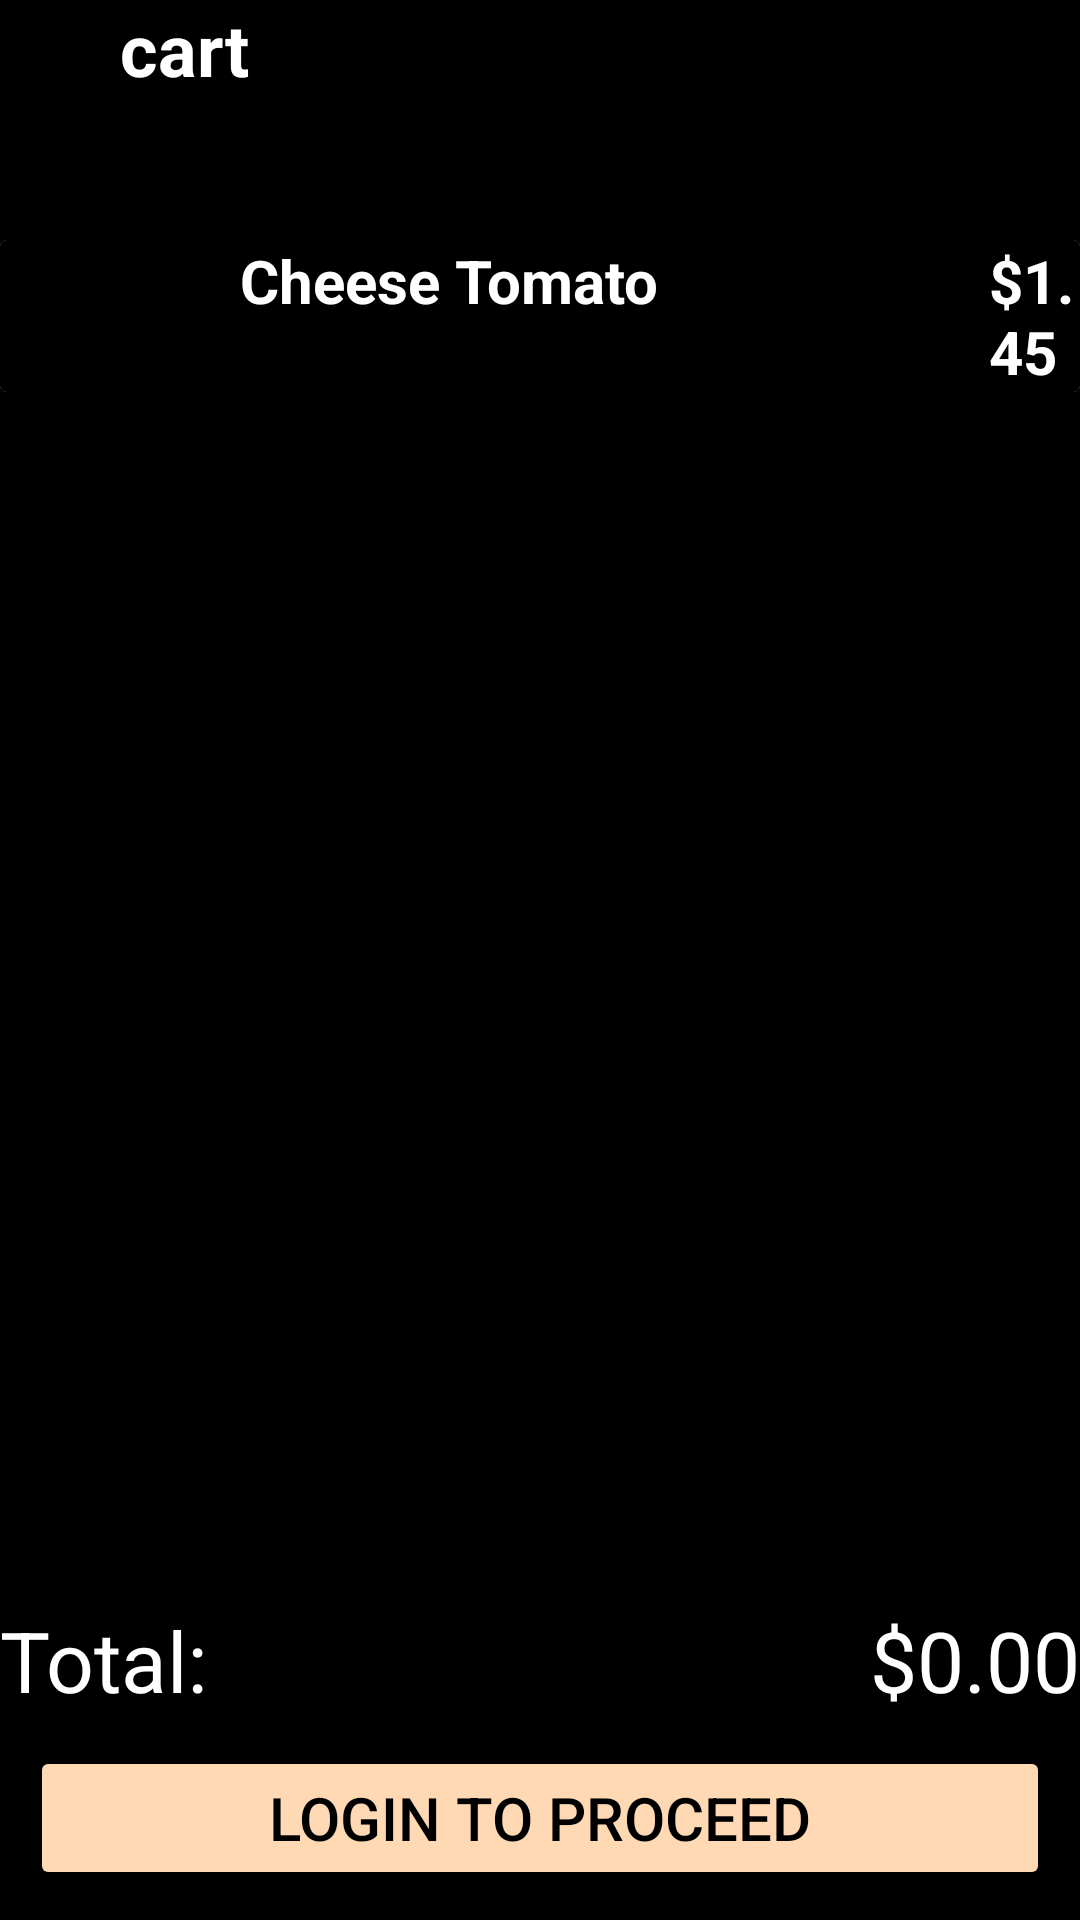

The Android layout XML behind this screen, and the referenced resources:
<!-- AndroidManifest.xml: application theme Theme.RojeworldBites -->
<!-- res/layout/fragment_blank.xml -->
<?xml version="1.0" encoding="utf-8"?>
<FrameLayout xmlns:android="http://schemas.android.com/apk/res/android"
    xmlns:tools="http://schemas.android.com/tools"
    android:layout_width="match_parent"
    android:layout_height="match_parent"
    tools:context=".BlankFragment"
    android:id="@+id/srin">

    <RelativeLayout
        android:layout_width="match_parent"
        android:layout_height="match_parent"
        android:background="@color/black"
        tools:context=".MainActivity">
        <ImageView
            android:layout_width="match_parent"
            android:layout_height="wrap_content"
            android:src="@drawable/ic_baseline_arrow_back_24"
            android:layout_marginRight="350dp">


        </ImageView>
        <TextView
            android:layout_width="match_parent"
            android:layout_height="wrap_content"
            android:text="cart"
            android:textColor="@color/white"
            android:textSize="24dp"
            android:layout_marginLeft="40dp"
            android:textStyle="bold">

        </TextView>
        <androidx.cardview.widget.CardView
            android:layout_width="match_parent"
            android:layout_height="wrap_content"
            android:layout_marginTop="80dp">
            <RelativeLayout
                android:layout_width="match_parent"
                android:layout_height="wrap_content"
                android:orientation="horizontal"
                android:background="@color/black">
                <ImageView
                    android:id="@+id/us"
                    android:layout_width="50dp"
                    android:layout_height="50dp"
                    android:src="@drawable/re"
                    android:paddingLeft="10dp">
                </ImageView>
                <TextView
                    android:id="@+id/usa"
                    android:paddingLeft="30dp"
                    android:layout_toRightOf="@id/us"
                    android:layout_width="wrap_content"
                    android:layout_height="wrap_content"
                    android:text="Cheese Tomato"
                    android:textColor="@color/white"
                    android:textSize="20dp"
                    android:textStyle="bold">

                </TextView>
                <TextView
                    android:layout_toRightOf="@id/usa"
                    android:layout_width="wrap_content"
                    android:layout_height="wrap_content"
                    android:text="$1.45"
                    android:textColor="@color/white"
                    android:textSize="20dp"
                    android:textStyle="bold"
                    android:paddingLeft="110dp">

                </TextView>
            </RelativeLayout>
        </androidx.cardview.widget.CardView>

        <Button
            android:layout_width="match_parent"
            android:layout_height="wrap_content"
            android:layout_alignParentBottom="true"
            android:backgroundTint="@color/w"
            android:text="login to proceed"
            android:textColor="@color/black"
            android:textSize="20dp"
            android:layout_marginBottom="25dp"
            android:layout_margin="10dp"
            android:id="@+id/se">
        </Button>
        <RelativeLayout
            android:layout_width="match_parent"
            android:layout_height="wrap_content"
            android:layout_above="@+id/se">
            <TextView
                android:layout_width="match_parent"
                android:layout_height="wrap_content"
                android:text="Total:"
                android:textColor="@color/white"
                android:textSize="28dp"
                android:gravity="left">

            </TextView>
            <TextView
                android:layout_width="match_parent"
                android:layout_height="wrap_content"
                android:text="$0.00"
                android:textColor="@color/white"
                android:textSize="28dp"
                android:gravity="right"
                >

            </TextView>
        </RelativeLayout>


    </RelativeLayout>

</FrameLayout>
<!-- resources referenced by this layout -->
<resources>
  <color name="black">#FF000000</color>
  <color name="w">#ffd9b3</color>
  <color name="white">#FFFFFFFF</color>
  <style name="Theme.RojeworldBites" parent="Theme.MaterialComponents.DayNight.NoActionBar">
          
          <item name="colorPrimary">@color/purple_500</item>
          <item name="colorPrimaryVariant">@color/purple_700</item>
          <item name="colorOnPrimary">@color/white</item>
          
          <item name="colorSecondary">@color/teal_200</item>
          <item name="colorSecondaryVariant">@color/teal_700</item>
          <item name="colorOnSecondary">@color/black</item>
          
          <item name="android:statusBarColor" tools:targetApi="l">?attr/colorPrimaryVariant</item>
          
      </style>
  <color name="purple_500">#FF6200EE</color>
  <color name="purple_700">#FF3700B3</color>
  <color name="teal_200">#FF03DAC5</color>
  <color name="teal_700">#FF018786</color>
</resources>
